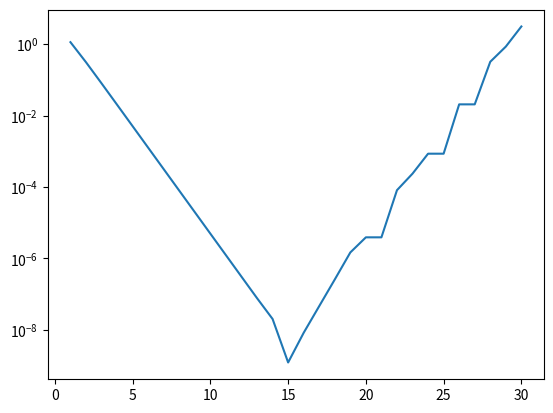

Source code (Python):
import numpy as np
import math
import matplotlib.pyplot as plt


lim = 30
u = np.zeros(lim+1)
u[1] = 2.0  

for k in range(2,lim+1):    
    u[k] = 2**(k-1) * math.sqrt(2*(1-math.sqrt(1-(1/np.power(2,(k-1))*u[k-1])**2)))

        
error = abs(math.pi-u[1:])
plt.semilogy(np.arange(1,lim+1),error)
plt.show()
